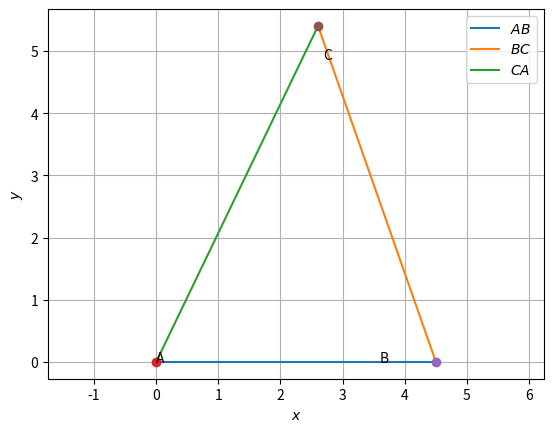

Generate this figure with matplotlib:
# -*- coding: utf-8 -*-
"""Untitled3.ipynb

Automatically generated by Colaboratory.

Original file is located at
    https://colab.research.google.com/<link-removed>
"""

# -*- coding: utf-8 -*-
"""Assignment 1
Automatically generated by Colaboratory.
Original file is located at
    https://colab.research.google.com/<link-removed>
"""
 
#Drawing a triangle given 3 sides
import numpy as np
import matplotlib.pyplot as plt
 
def line_gen(A,B):
  len =10
  x_AB = np.zeros((2,len))
  lam_1 = np.linspace(0,1,len)
  for i in range(len):
    temp1 = A + lam_1[i]*(B-A)
    x_AB[:,i]= temp1.T
  return x_AB
 
 
#Triangle sides
c =4.5
a =5
b =6
 
#Coordinates of C
p = (b**2 + c**2 - a**2 )/(2*b)
q = np.sqrt(b**2 - p**2)
 
print("Coordinates of C are (",p,",",q,")")
 
#Triangle vertices
A = np.array([0,0]) 
B = np.array([c,0]) 
C = np.array([p,q]) 
 
 
 
#Generating all lines
x_AB = line_gen(A,B)
x_BC = line_gen(B,C)
x_CA = line_gen(C,A)
 
#Plotting all lines
plt.plot(x_AB[0,:],x_AB[1,:],label='$AB$')
plt.plot(x_BC[0,:],x_BC[1,:],label='$BC$')
plt.plot(x_CA[0,:],x_CA[1,:],label='$CA$')
 
plt.plot(A[0], A[1], 'o')
plt.text(A[0] * (1 + 0.1), A[1] * (1 - 0.1) , 'A')
plt.plot(B[0], B[1], 'o')
plt.text(B[0] * (1 - 0.2), B[1] * (1) , 'B')
plt.plot(C[0], C[1], 'o')
plt.text(C[0] * (1 + 0.03), C[1] * (1 - 0.1) , 'C')
 
plt.xlabel('$x$')
plt.ylabel('$y$')
plt.legend(loc='best')
plt.grid() # minor
plt.axis('equal')
 
plt.show()